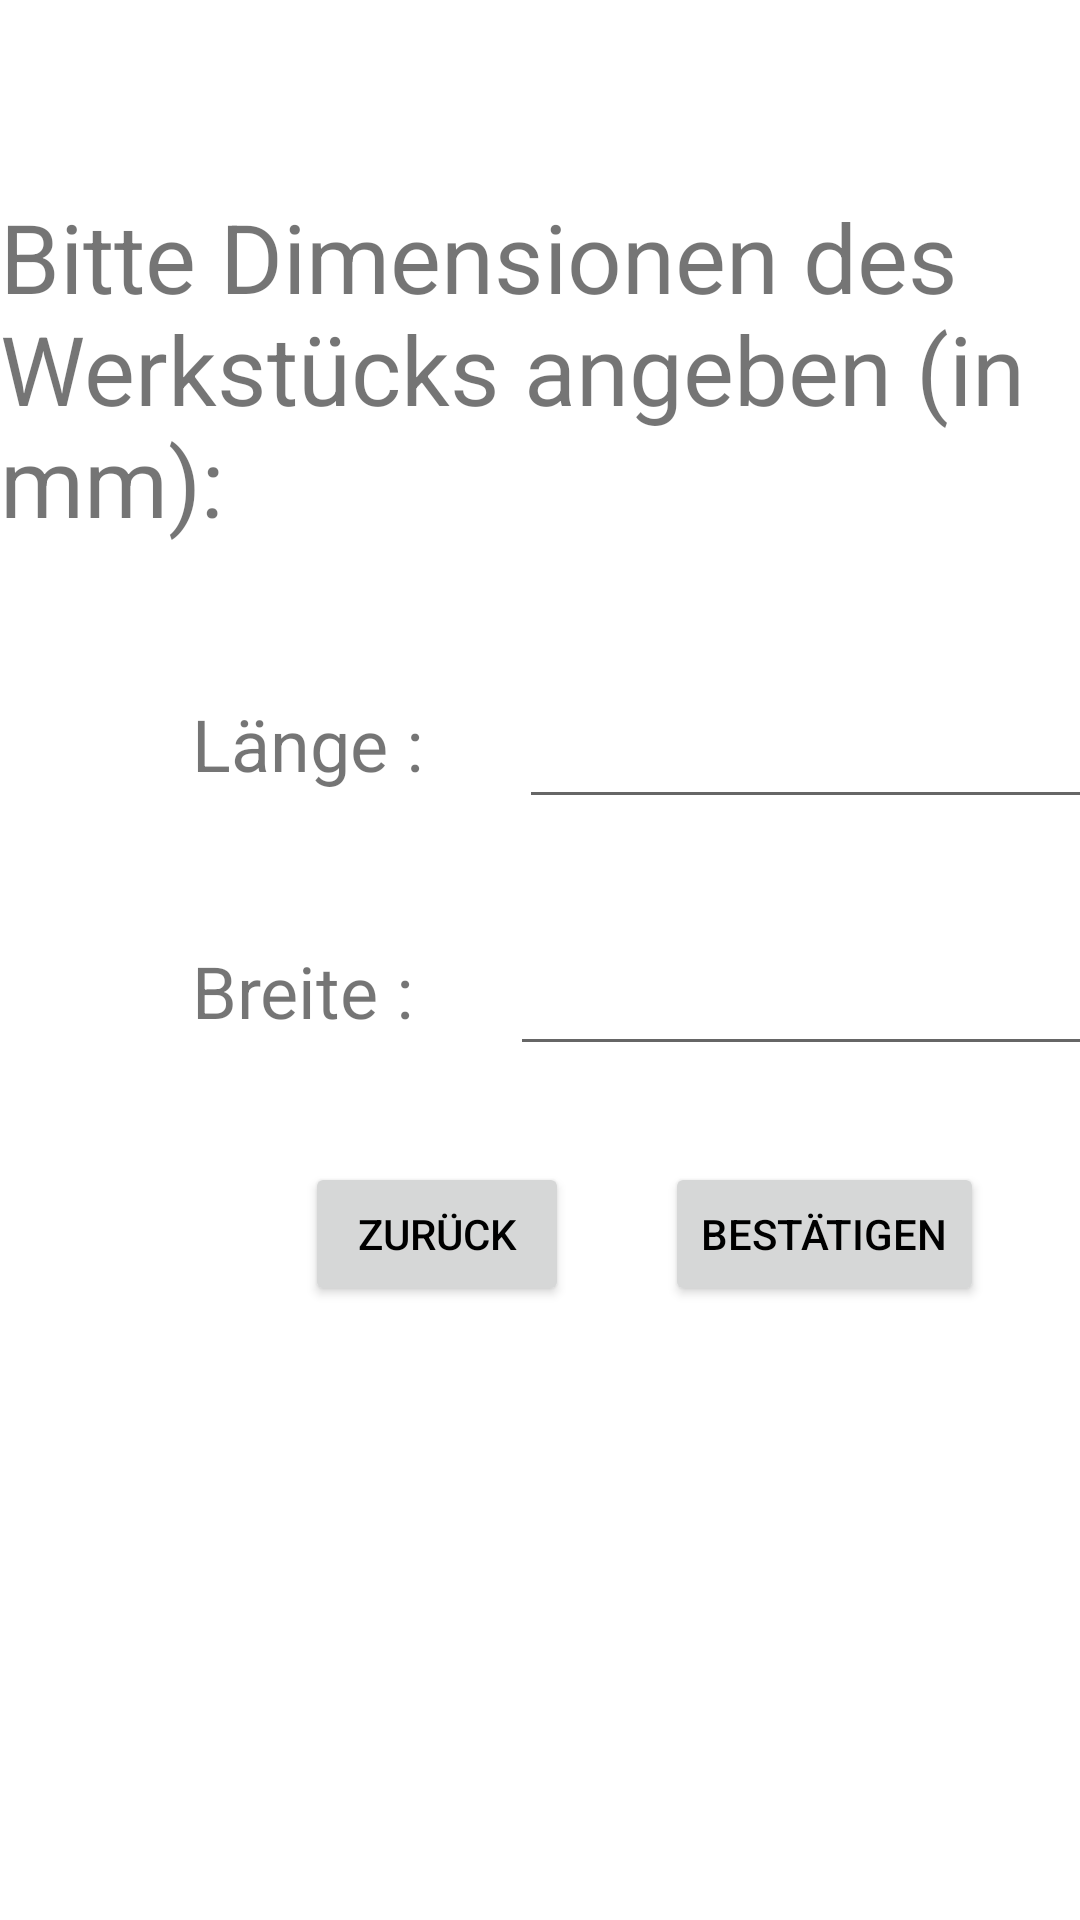

Reconstruct the res/layout file that produces this screen, plus the resources it refers to.
<!-- AndroidManifest.xml: application theme Theme.Guimaster -->
<!-- res/layout/fragment_plateformat.xml -->
<?xml version="1.0" encoding="utf-8"?>
<FrameLayout xmlns:android="http://schemas.android.com/apk/res/android"
    xmlns:app="http://schemas.android.com/apk/res-auto"
    xmlns:tools="http://schemas.android.com/tools"
    android:id="@+id/fragment1"
    android:layout_width="match_parent"
    android:layout_height="match_parent"
    tools:context=".Plateformat">

    <androidx.constraintlayout.widget.ConstraintLayout
        android:layout_width="match_parent"
        android:layout_height="match_parent">

        <Button
            android:id="@+id/button5"
            android:layout_width="wrap_content"
            android:layout_height="wrap_content"
            android:layout_marginTop="32dp"
            android:layout_marginEnd="32dp"
            android:onClick="onSubmit"
            android:text="@string/ok"
            android:textColor="#000000"
            app:layout_constraintEnd_toEndOf="parent"
            app:layout_constraintTop_toBottomOf="@+id/editTextNumber4" />

        <TextView
            android:id="@+id/textView11"
            android:layout_width="wrap_content"
            android:layout_height="wrap_content"
            android:layout_marginStart="64dp"
            android:layout_marginTop="50dp"
            android:text="@string/width"
            android:textSize="24dp"
            app:layout_constraintStart_toStartOf="parent"
            app:layout_constraintTop_toBottomOf="@+id/textView10" />

        <TextView
            android:id="@+id/textView10"
            android:layout_width="wrap_content"
            android:layout_height="wrap_content"
            android:layout_marginStart="64dp"
            android:layout_marginTop="50dp"
            android:text="@string/length"
            android:textSize="24dp"
            app:layout_constraintStart_toStartOf="parent"
            app:layout_constraintTop_toBottomOf="@+id/textView8" />

        <TextView
            android:id="@+id/textView8"
            android:layout_width="wrap_content"
            android:layout_height="wrap_content"
            android:layout_marginTop="64dp"
            android:text="@string/dimension_fragment"
            android:textSize="32dp"
            app:layout_constraintEnd_toEndOf="parent"
            app:layout_constraintStart_toStartOf="parent"
            app:layout_constraintTop_toTopOf="parent" />

        <EditText
            android:id="@+id/editTextNumber3"
            android:layout_width="wrap_content"
            android:layout_height="wrap_content"
            android:layout_marginStart="32dp"
            android:layout_marginTop="50dp"
            android:ems="10"
            android:inputType="number"
            app:layout_constraintStart_toEndOf="@+id/textView10"
            app:layout_constraintTop_toBottomOf="@+id/textView8" />

        <EditText
            android:id="@+id/editTextNumber4"
            android:layout_width="wrap_content"
            android:layout_height="wrap_content"
            android:layout_marginStart="32dp"
            android:layout_marginTop="50dp"
            android:ems="10"
            android:inputType="number"
            app:layout_constraintStart_toEndOf="@+id/textView11"
            app:layout_constraintTop_toBottomOf="@+id/textView10" />

        <Button
            android:id="@+id/button6"
            android:layout_width="wrap_content"
            android:layout_height="wrap_content"
            android:layout_marginTop="32dp"
            android:layout_marginEnd="32dp"
            android:onClick="onBack"
            android:text="@string/back"
            android:textColor="#000000"
            app:layout_constraintEnd_toStartOf="@+id/button5"
            app:layout_constraintTop_toBottomOf="@+id/editTextNumber4" />

    </androidx.constraintlayout.widget.ConstraintLayout>
</FrameLayout>
<!-- resources referenced by this layout -->
<resources>
  <string name="back">Zurück</string>
  <string name="dimension_fragment">Bitte Dimensionen des Werkstücks angeben (in mm):</string>
  <string name="length">Länge :</string>
  <string name="ok">Bestätigen</string>
  <string name="width">Breite :</string>
  <style name="Theme.Guimaster" parent="Theme.MaterialComponents.DayNight.NoActionBar">
          
          <item name="colorPrimary">@color/purple_500</item>
          <item name="colorPrimaryVariant">@color/purple_700</item>
          <item name="colorOnPrimary">@color/black</item>
          
          <item name="colorSecondary">@color/teal_200</item>
          <item name="colorSecondaryVariant">@color/teal_700</item>
          <item name="colorOnSecondary">@color/black</item>
          
          <item name="android:statusBarColor">?attr/colorPrimaryVariant</item>
          
          <item name="windowActionBar">false</item>
          <item name="windowNoTitle">true</item>
      </style>
  <color name="purple_500">#FF6200EE</color>
  <color name="purple_700">#FF3700B3</color>
  <color name="black">#FF000000</color>
  <color name="teal_200">#FF03DAC5</color>
  <color name="teal_700">#FF018786</color>
</resources>
